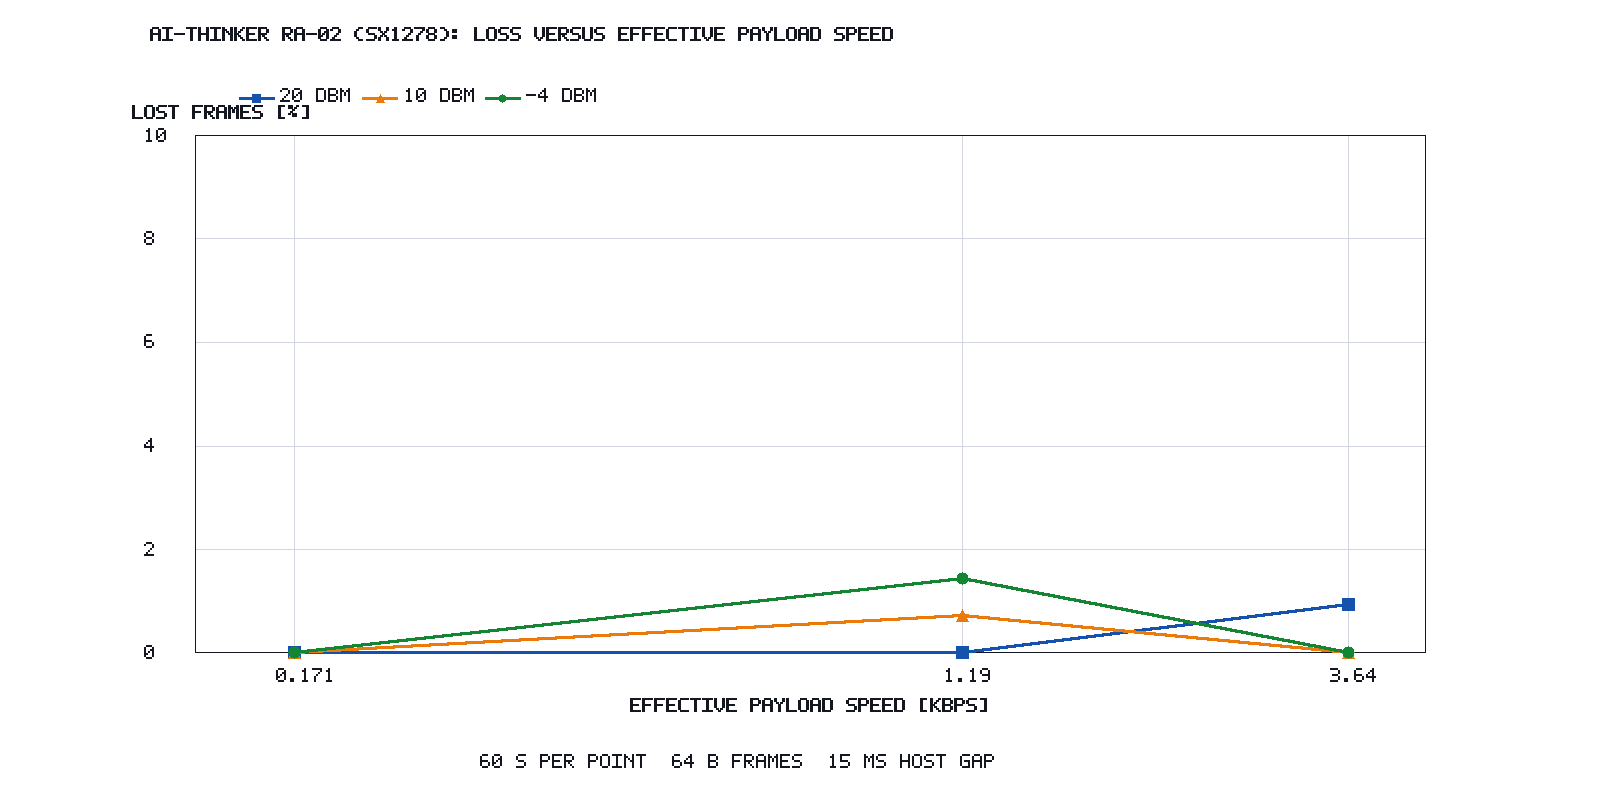

The table this chart was drawn from, first rows:
spreading_factor, bandwidth_khz, effective_payload_rate_kbps, tx_power_dbm, frames_transmitted, frames_received, frames_lost, frame_loss_percent, delivery_percent, requested_duration_s, frame_bytes, inter_frame_gap_ms, status, source_directory
7, 125.0, 3.644, -4.0, 427, 427, 0, 0.0, 100.0, 60.0, 64, 15, ok, 20260719_193203_radio_ra02_sx1278_contin…
9, 125.0, 1.186, -4.0, 139, 137, 2, 1.439, 98.56, 60.0, 64, 15, ok, 20260719_193813_radio_ra02_sx1278_contin…
12, 125.0, 0.1707, -4.0, 20, 20, 0, 0.0, 100.0, 60.0, 64, 15, ok, 20260719_194426_radio_ra02_sx1278_contin…
7, 125.0, 3.644, 10.0, 427, 427, 0, 0.0, 100.0, 60.0, 64, 15, ok, 20260719_193203_radio_ra02_sx1278_contin…
9, 125.0, 1.186, 10.0, 139, 138, 1, 0.7194, 99.28, 60.0, 64, 15, ok, 20260719_193813_radio_ra02_sx1278_contin…
12, 125.0, 0.1707, 10.0, 20, 20, 0, 0.0, 100.0, 60.0, 64, 15, ok, 20260719_194426_radio_ra02_sx1278_contin…
7, 125.0, 3.644, 20.0, 427, 423, 4, 0.9368, 99.06, 60.0, 64, 15, ok, 20260719_193203_radio_ra02_sx1278_contin…
9, 125.0, 1.186, 20.0, 139, 139, 0, 0.0, 100.0, 60.0, 64, 15, ok, 20260719_193813_radio_ra02_sx1278_contin…
12, 125.0, 0.1707, 20.0, 20, 20, 0, 0.0, 100.0, 60.0, 64, 15, ok, 20260719_194426_radio_ra02_sx1278_contin…
